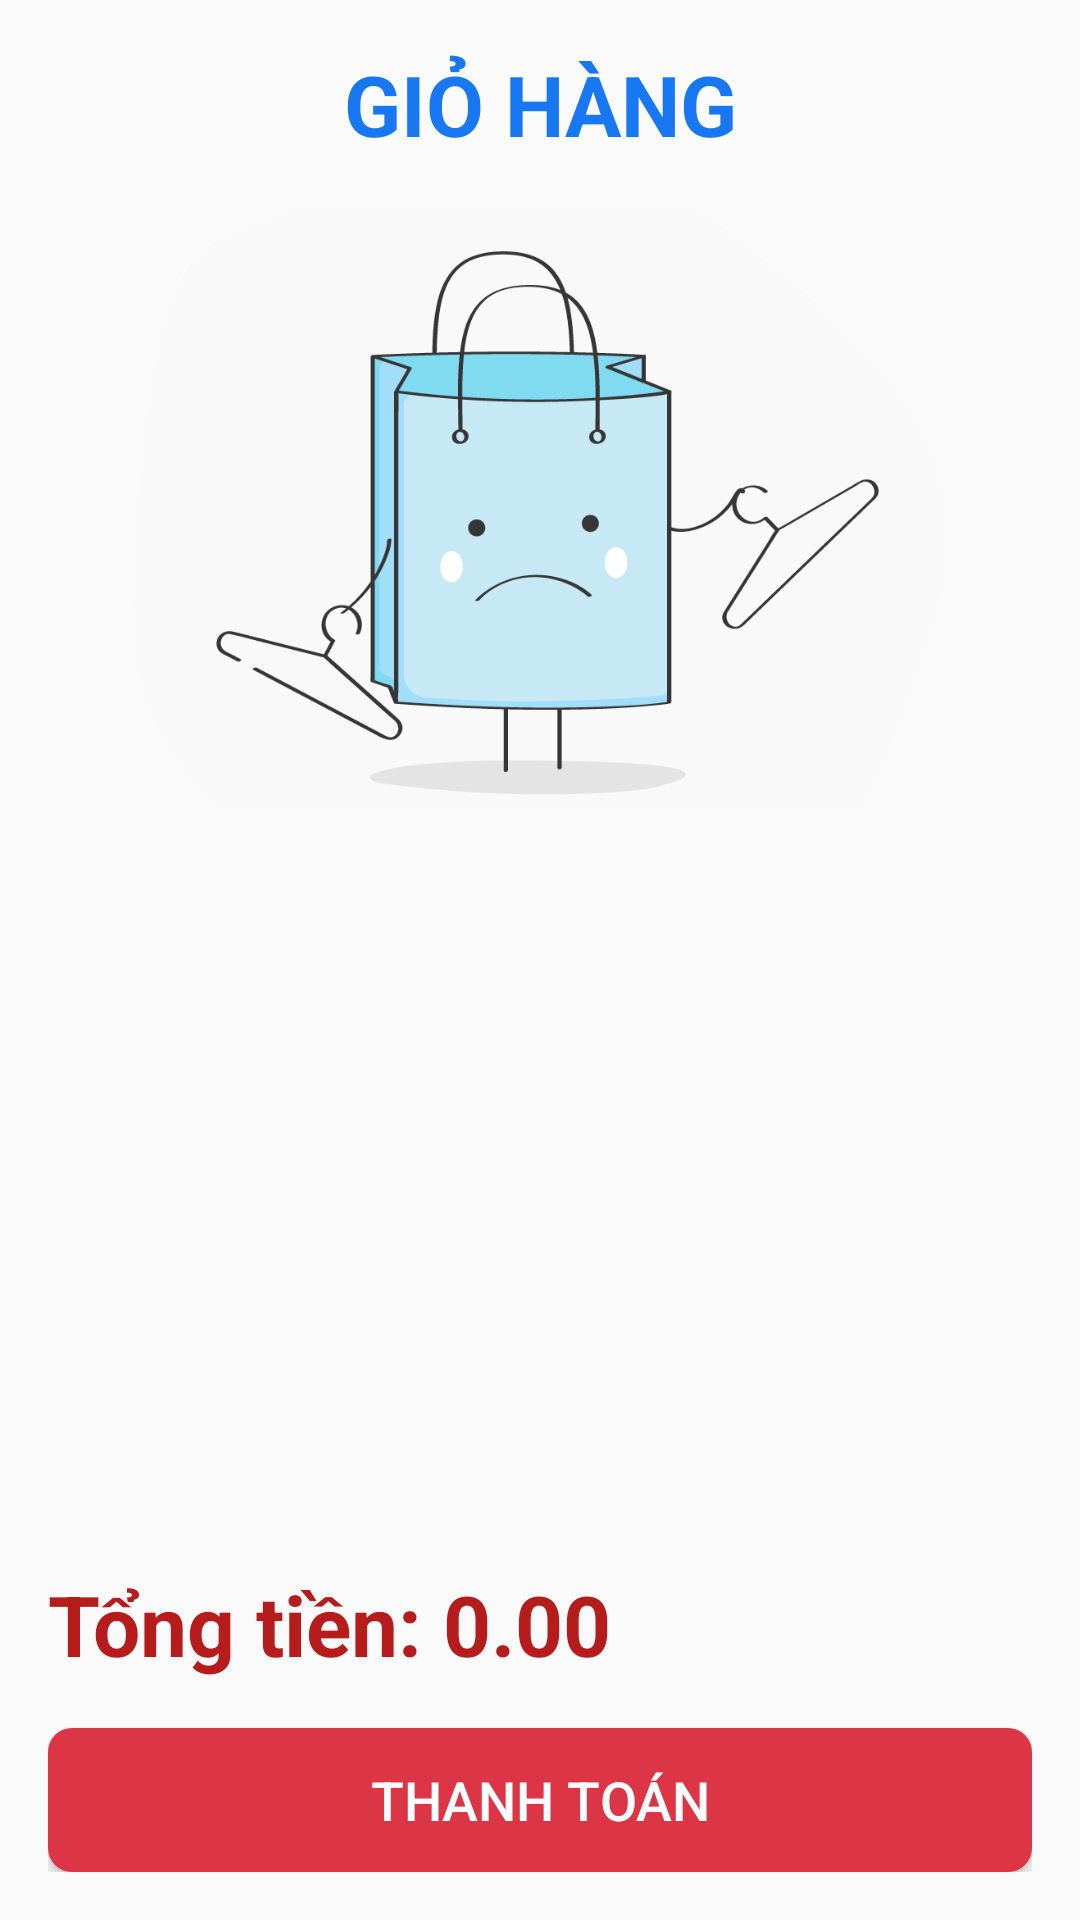

Here is an Android app screen rendered from its layout file. Give the layout XML and the strings, colors and styles it references.
<!-- AndroidManifest.xml: application theme Theme.ShopMaketTL -->
<!-- res/layout/cart_fragment.xml -->
<LinearLayout xmlns:android="http://schemas.android.com/apk/res/android"
    android:layout_width="match_parent"
    android:layout_height="match_parent"
    android:orientation="vertical"
    android:padding="16dp">

    <TextView
        android:id="@+id/cart_title"
        android:layout_width="match_parent"
        android:layout_height="wrap_content"
        android:text="GIỎ HÀNG"
        android:textSize="28sp"
        android:textStyle="bold"
        android:layout_marginBottom="16dp"
        android:textColor="@color/xanh"
        android:gravity="center" />
    <ImageView
        android:id="@+id/cart_image"
        android:layout_width="match_parent"
        android:layout_height="200dp"
        android:src="@drawable/notcart"
        android:scaleType="centerCrop"
        android:layout_marginBottom="16dp" />

    <TextView
        android:id="@+id/empty_cart_text"
        android:layout_width="match_parent"
        android:layout_height="wrap_content"
        android:text="Giỏ hàng của bạn đang trống."
        android:textSize="16sp"
        android:gravity="center"
        android:textColor="@color/pink"
        android:visibility="gone"
        android:layout_marginBottom="16dp" />
    <ListView
        android:id="@+id/cartListView"
        android:layout_width="match_parent"
        android:layout_height="0dp"
        android:layout_weight="1"
        android:divider="@android:color/darker_gray"
        android:dividerHeight="1dp" />

    <TextView
        android:id="@+id/total_price_text_view"
        android:layout_width="wrap_content"
        android:layout_height="wrap_content"
        android:text="Tổng tiền: 0.00"
        android:textSize="28sp"
        android:textStyle="bold"
        android:layout_gravity="start"
        android:textColor="@color/dark_red"
        android:layout_marginTop="16dp"/>

    <Button
        android:id="@+id/btn_checkout"
        android:layout_width="match_parent"
        android:layout_height="wrap_content"
        android:text="Thanh toán"
        android:textSize="18sp"
        android:background="@drawable/button_danger"
        android:textColor="@android:color/white"
        android:layout_marginTop="16dp" />
</LinearLayout>
<!-- resources referenced by this layout -->
<resources>
  <color name="dark_red">#B71C1C</color>
  <color name="pink">#E91E63</color>
  <color name="xanh">#1877F2</color>
  <!-- drawable button_danger (drawable) -->
  <?xml version="1.0" encoding="utf-8"?>
  <shape xmlns:android="http://schemas.android.com/apk/res/android"
      android:shape="rectangle">
      <solid android:color="#DC3545" />
      <corners android:radius="8dp" />
  </shape>
  <!-- drawable notcart: png bitmap (drawable, 14536 bytes) -->
  <style name="Theme.ShopMaketTL" parent="Base.Theme.ShopMaketTL" />
  <style name="Base.Theme.ShopMaketTL" parent="Theme.AppCompat.Light.NoActionBar">
  
  
      </style>
</resources>
